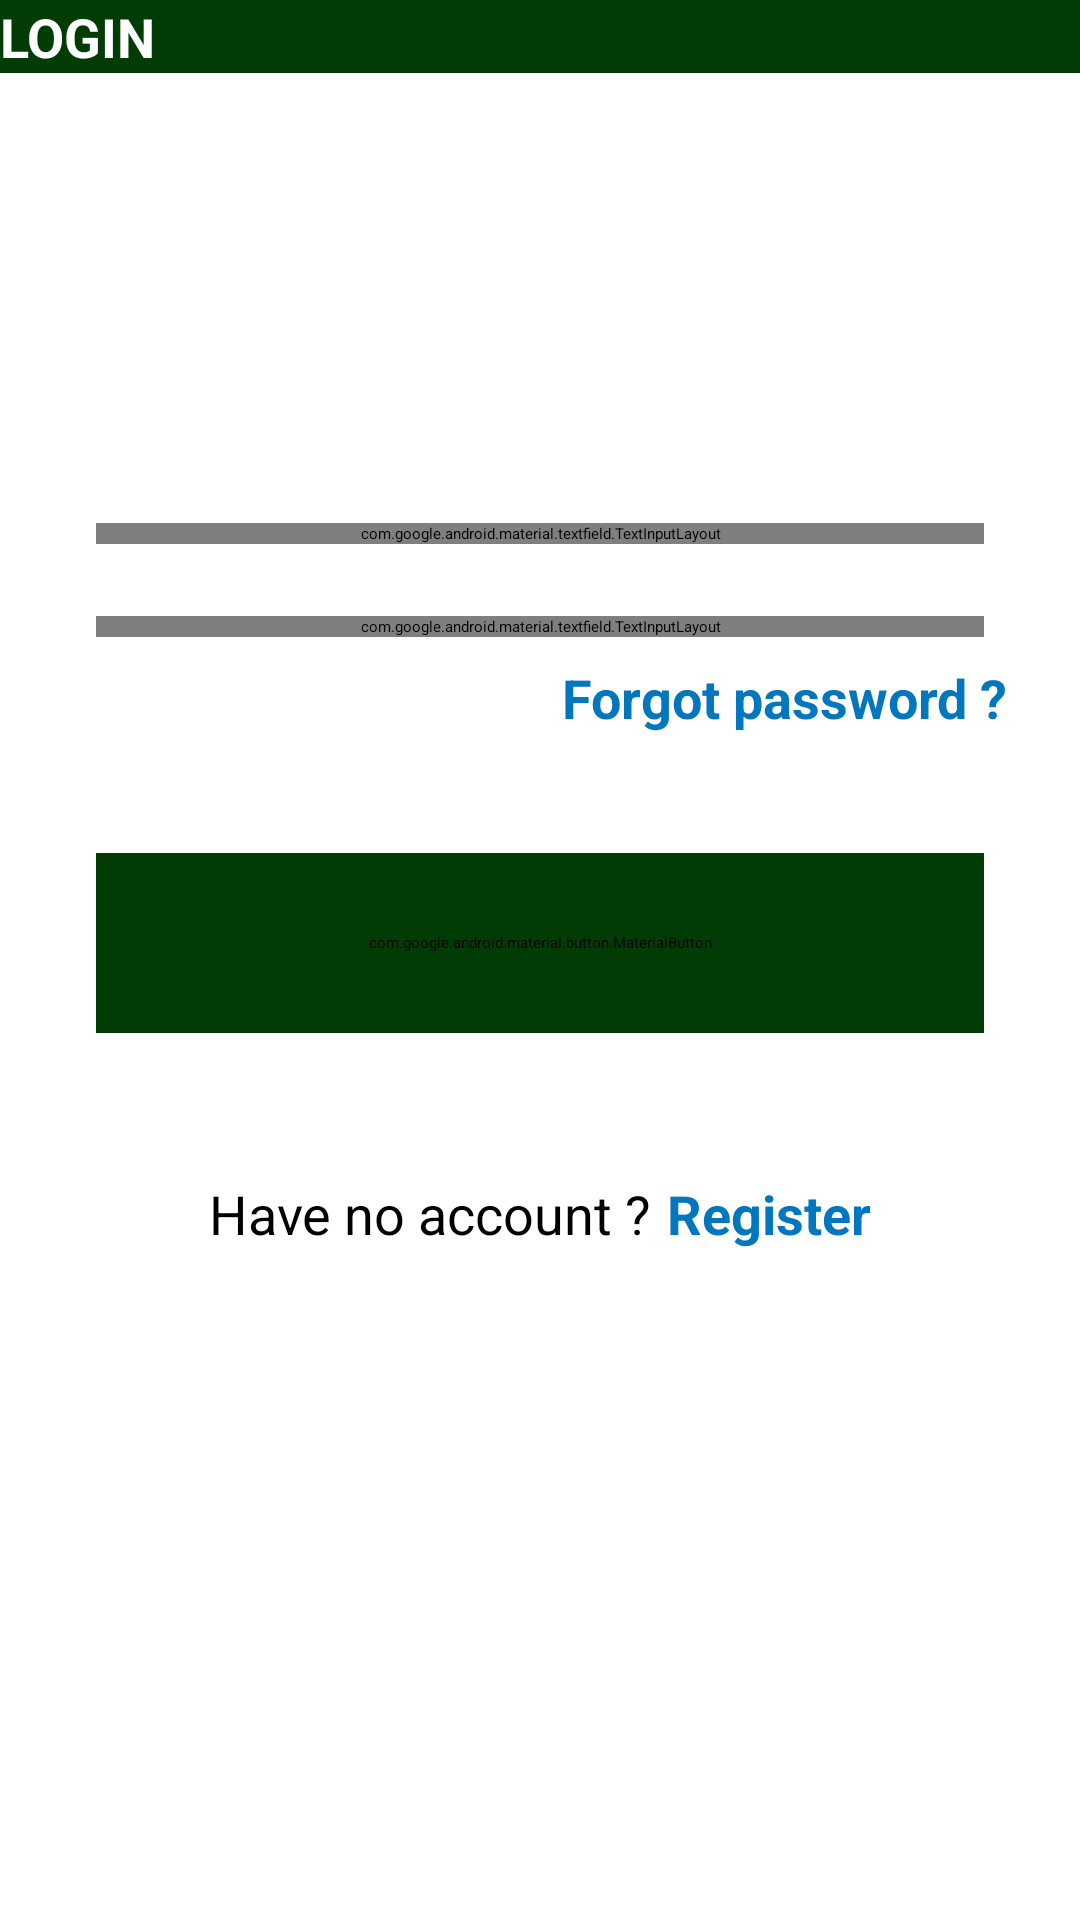

Reconstruct the res/layout file that produces this screen, plus the resources it refers to.
<!-- AndroidManifest.xml: application theme noActionBar -->
<!-- res/layout/activity_login.xml -->
<?xml version="1.0" encoding="utf-8"?>
<layout xmlns:android="http://schemas.android.com/apk/res/android"
    xmlns:app="http://schemas.android.com/apk/res-auto"
    xmlns:tools="http://schemas.android.com/tools">

    <androidx.constraintlayout.widget.ConstraintLayout
        android:layout_width="match_parent"
        android:layout_height="match_parent"
        tools:context=".Login">

        <androidx.appcompat.widget.Toolbar
            android:id="@+id/login_toolbar"
            android:layout_width="match_parent"
            android:layout_height="?attr/actionBarSize"
            android:background="@color/app_color"
            app:layout_constraintEnd_toEndOf="parent"
            app:layout_constraintStart_toStartOf="parent"
            app:layout_constraintTop_toTopOf="parent">

            <TextView
                android:id="@+id/tv_addCategory"
                android:layout_width="match_parent"
                android:layout_height="match_parent"
                android:text="LOGIN"
                android:textStyle="bold"
                android:textColor="@color/white"
                android:gravity="fill"
                android:textSize="18sp"
                android:layout_marginEnd="0dp" />

        </androidx.appcompat.widget.Toolbar>


        <com.google.android.material.textfield.TextInputLayout
            android:id="@+id/textInputLayout2"
            style="@style/Widget.MaterialComponents.TextInputLayout.OutlinedBox"
            android:layout_width="0dp"
            android:layout_height="wrap_content"
            android:layout_marginStart="32dp"
            android:layout_marginTop="150dp"
            android:layout_marginEnd="32dp"
            android:textColorHint="@color/app_color"
            app:boxStrokeColor="@color/app_color"
            app:layout_constraintEnd_toEndOf="parent"
            app:layout_constraintStart_toStartOf="parent"
            app:layout_constraintTop_toBottomOf="@+id/login_toolbar"
            app:startIconDrawable="@drawable/baseline_email">

            <com.google.android.material.textfield.TextInputEditText
                android:id="@+id/ed_login_email"
                android:layout_width="match_parent"
                android:layout_height="wrap_content"
                android:hint="Email"
                android:inputType="textEmailAddress" />

        </com.google.android.material.textfield.TextInputLayout>

        <com.google.android.material.textfield.TextInputLayout
            android:id="@+id/textInputLayout3"
            style="@style/Widget.MaterialComponents.TextInputLayout.OutlinedBox"
            android:layout_width="0dp"
            android:layout_height="wrap_content"
            android:layout_marginTop="24dp"
            android:textColorHint="@color/app_color"
            app:layout_constraintEnd_toEndOf="@+id/textInputLayout2"
            app:layout_constraintStart_toStartOf="@+id/textInputLayout2"
            app:layout_constraintTop_toBottomOf="@+id/textInputLayout2"
            app:passwordToggleEnabled="true"
            app:startIconDrawable="@drawable/baseline_lock">

            <com.google.android.material.textfield.TextInputEditText
                android:id="@+id/ed_login_password"
                android:layout_width="match_parent"
                android:layout_height="wrap_content"
                android:hint="Password"
                android:inputType="textPassword" />
        </com.google.android.material.textfield.TextInputLayout>


        <TextView
            android:id="@+id/tv_forgot_password"
            android:layout_width="195dp"
            android:layout_height="wrap_content"
            android:layout_marginStart="5dp"
            android:layout_marginTop="8dp"
            android:text="Forgot password ?"
            android:gravity="end"
            android:textStyle="bold"
            android:textColor="@color/deep_sky_blue"
            android:textSize="18sp"
            app:layout_constraintEnd_toEndOf="parent"
            app:layout_constraintHorizontal_bias="0.848"
            app:layout_constraintStart_toStartOf="parent"
            app:layout_constraintTop_toBottomOf="@+id/textInputLayout3" />

        <com.google.android.material.button.MaterialButton
            android:id="@+id/button_login"
            android:layout_width="0dp"
            android:layout_height="60dp"
            android:layout_marginTop="72dp"
            android:backgroundTint="@color/app_color"
            android:text="LOGIN"
            android:textSize="20sp"
            app:cornerRadius="@dimen/cardview_default_radius"
            app:layout_constraintEnd_toEndOf="@+id/textInputLayout3"
            app:layout_constraintStart_toStartOf="@+id/textInputLayout3"
            app:layout_constraintTop_toBottomOf="@+id/textInputLayout3" />

        <LinearLayout
            android:layout_width="match_parent"
            android:layout_height="wrap_content"
            android:layout_marginStart="32dp"
            android:layout_marginTop="48dp"
            android:layout_marginEnd="32dp"
            android:gravity="center"
            android:orientation="horizontal"
            app:layout_constraintEnd_toEndOf="parent"
            app:layout_constraintHorizontal_bias="0.0"
            app:layout_constraintStart_toStartOf="parent"
            app:layout_constraintTop_toBottomOf="@+id/button_login">

            <TextView
                android:id="@+id/tv_have_no_account"
                android:layout_width="wrap_content"
                android:layout_height="wrap_content"
                android:text="Have no account ?"
                android:textColor="@color/black"
                android:textSize="18sp"
                app:layout_constraintEnd_toEndOf="parent"
                app:layout_constraintHorizontal_bias="0.47"
                app:layout_constraintStart_toStartOf="parent"
                app:layout_constraintTop_toBottomOf="@+id/signup_button" />

            <TextView
                android:id="@+id/tv_register"
                android:layout_width="wrap_content"
                android:layout_height="wrap_content"
                android:layout_marginStart="5dp"
                android:text="Register"
                android:textColor="@color/deep_sky_blue"
                android:textStyle="bold"
                android:textSize="18sp"
                app:layout_constraintEnd_toEndOf="parent"
                app:layout_constraintHorizontal_bias="0.47"
                app:layout_constraintStart_toStartOf="parent"
                app:layout_constraintTop_toBottomOf="@+id/signup_button" />
        </LinearLayout>


    </androidx.constraintlayout.widget.ConstraintLayout>

</layout>
<!-- resources referenced by this layout -->
<resources>
  <color name="app_color">#023C05</color>
  <color name="black">#FF000000</color>
  <color name="deep_sky_blue">#0277BD</color>
  <color name="white">#FFFFFFFF</color>
</resources>
